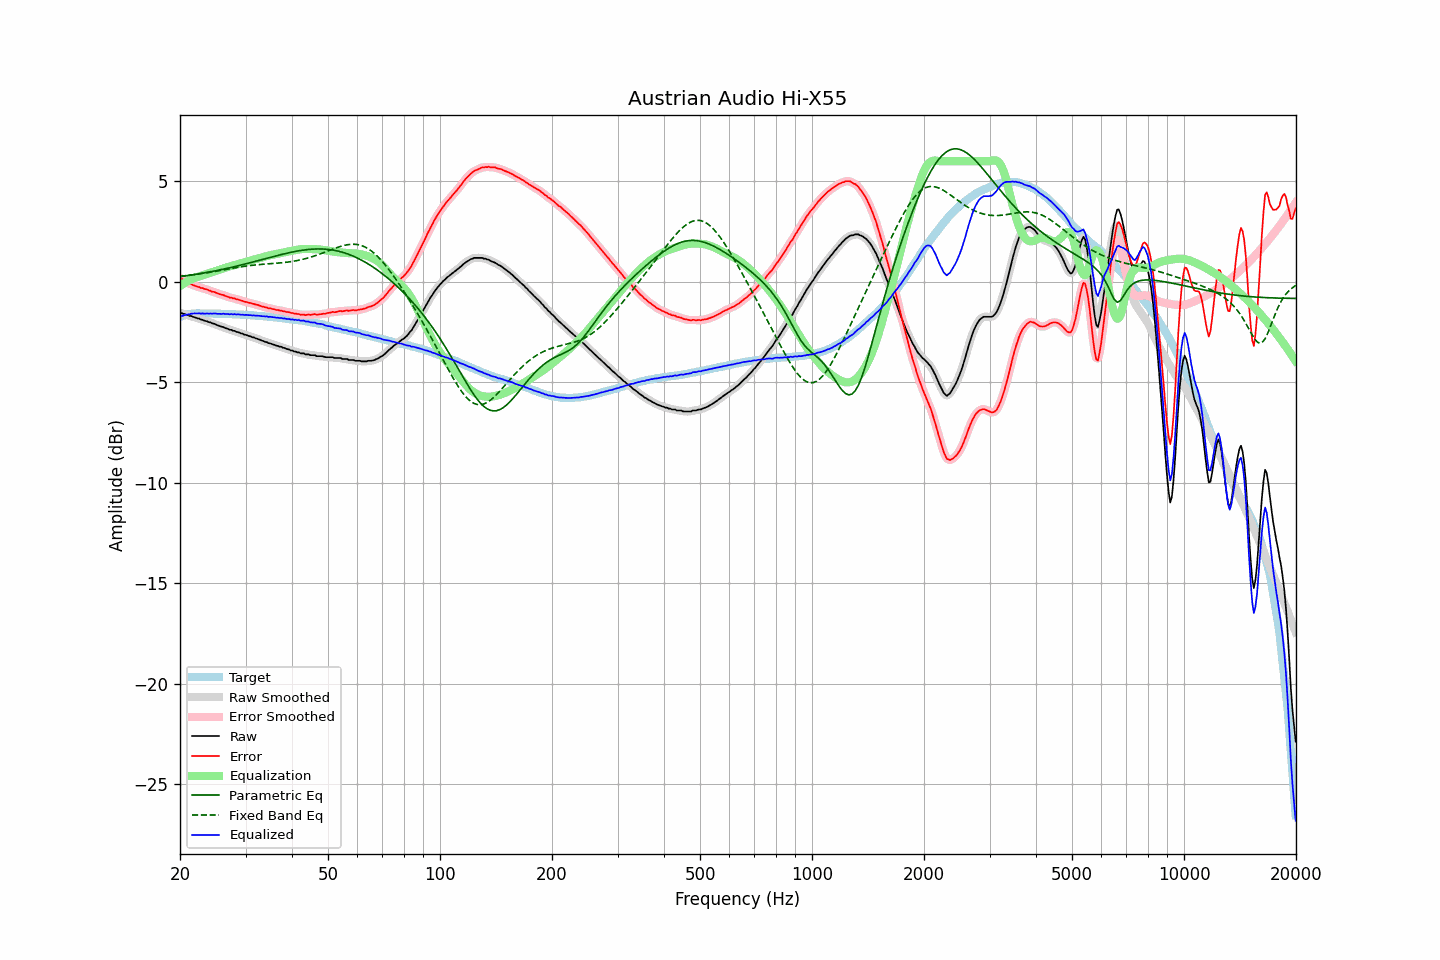

The data file committed next to this chart (first rows):
frequency, raw, error, smoothed, error_smoothed, equalization, parametric_eq, fixed_band_eq, equalized_raw, equalized_smoothed, target
20.00, -1.55, 0.20, -1.54, 0.20, -0.20, 0.26, 0.28, -1.75, -1.75, -1.74
20.20, -1.56, 0.16, -1.56, 0.15, -0.15, 0.27, 0.29, -1.71, -1.71, -1.71
20.40, -1.59, 0.10, -1.58, 0.10, -0.10, 0.28, 0.30, -1.68, -1.68, -1.68
20.61, -1.60, 0.07, -1.61, 0.05, -0.05, 0.29, 0.30, -1.65, -1.65, -1.67
20.81, -1.65, -0.01, -1.64, -0.00, -0.00, 0.30, 0.31, -1.65, -1.64, -1.64
21.02, -1.66, -0.05, -1.66, -0.05, 0.04, 0.32, 0.32, -1.61, -1.62, -1.61
21.23, -1.70, -0.10, -1.69, -0.09, 0.08, 0.33, 0.33, -1.61, -1.60, -1.60
21.44, -1.70, -0.11, -1.71, -0.12, 0.12, 0.34, 0.34, -1.58, -1.59, -1.59
21.66, -1.74, -0.16, -1.73, -0.15, 0.16, 0.35, 0.35, -1.58, -1.58, -1.58
21.87, -1.76, -0.18, -1.76, -0.19, 0.19, 0.36, 0.36, -1.57, -1.57, -1.58
22.09, -1.79, -0.22, -1.79, -0.22, 0.22, 0.38, 0.37, -1.57, -1.57, -1.57
22.31, -1.82, -0.25, -1.81, -0.24, 0.24, 0.39, 0.38, -1.57, -1.57, -1.57
22.54, -1.83, -0.26, -1.84, -0.27, 0.27, 0.40, 0.39, -1.56, -1.57, -1.57
22.76, -1.88, -0.31, -1.87, -0.29, 0.29, 0.42, 0.41, -1.58, -1.57, -1.57
22.99, -1.89, -0.31, -1.89, -0.32, 0.32, 0.43, 0.42, -1.57, -1.58, -1.58
23.22, -1.93, -0.35, -1.92, -0.34, 0.34, 0.45, 0.43, -1.58, -1.58, -1.58
23.45, -1.95, -0.37, -1.95, -0.36, 0.37, 0.46, 0.44, -1.58, -1.58, -1.58
23.69, -1.97, -0.39, -1.97, -0.39, 0.39, 0.47, 0.46, -1.57, -1.58, -1.58
23.92, -2.01, -0.43, -2.00, -0.42, 0.42, 0.49, 0.47, -1.59, -1.58, -1.58
24.16, -2.02, -0.45, -2.03, -0.45, 0.45, 0.50, 0.48, -1.57, -1.58, -1.57
24.40, -2.07, -0.49, -2.05, -0.48, 0.48, 0.52, 0.50, -1.59, -1.58, -1.57
24.65, -2.08, -0.49, -2.08, -0.50, 0.51, 0.54, 0.51, -1.57, -1.58, -1.58
24.89, -2.11, -0.52, -2.11, -0.53, 0.53, 0.55, 0.52, -1.58, -1.58, -1.58
25.14, -2.15, -0.56, -2.14, -0.56, 0.56, 0.57, 0.54, -1.59, -1.58, -1.58
25.39, -2.18, -0.59, -2.18, -0.59, 0.59, 0.58, 0.55, -1.59, -1.59, -1.59
25.65, -2.21, -0.62, -2.21, -0.62, 0.61, 0.60, 0.57, -1.59, -1.59, -1.59
25.91, -2.24, -0.64, -2.23, -0.64, 0.64, 0.62, 0.58, -1.60, -1.59, -1.60
26.16, -2.25, -0.65, -2.26, -0.66, 0.67, 0.63, 0.60, -1.58, -1.59, -1.60
26.43, -2.30, -0.70, -2.29, -0.69, 0.70, 0.65, 0.61, -1.60, -1.59, -1.60
26.69, -2.32, -0.72, -2.32, -0.72, 0.72, 0.67, 0.62, -1.60, -1.60, -1.60
26.96, -2.35, -0.75, -2.35, -0.75, 0.75, 0.69, 0.64, -1.60, -1.60, -1.60
27.23, -2.39, -0.79, -2.38, -0.78, 0.77, 0.70, 0.65, -1.62, -1.61, -1.60
27.50, -2.39, -0.79, -2.40, -0.80, 0.79, 0.72, 0.67, -1.60, -1.61, -1.60
27.77, -2.44, -0.83, -2.43, -0.82, 0.82, 0.74, 0.68, -1.62, -1.61, -1.61
28.05, -2.44, -0.82, -2.45, -0.83, 0.84, 0.76, 0.70, -1.60, -1.61, -1.61
28.33, -2.49, -0.86, -2.48, -0.86, 0.86, 0.78, 0.71, -1.63, -1.62, -1.62
28.62, -2.50, -0.87, -2.50, -0.88, 0.88, 0.80, 0.72, -1.61, -1.62, -1.62
28.90, -2.53, -0.90, -2.53, -0.90, 0.90, 0.82, 0.74, -1.62, -1.63, -1.63
29.19, -2.57, -0.93, -2.56, -0.93, 0.93, 0.84, 0.75, -1.64, -1.63, -1.64
29.48, -2.58, -0.95, -2.59, -0.96, 0.95, 0.86, 0.76, -1.63, -1.64, -1.63
29.78, -2.63, -0.99, -2.62, -0.98, 0.97, 0.88, 0.77, -1.65, -1.64, -1.64
30.08, -2.64, -1.00, -2.64, -1.00, 1.00, 0.90, 0.79, -1.64, -1.64, -1.64
30.38, -2.67, -1.02, -2.67, -1.02, 1.02, 0.92, 0.80, -1.65, -1.65, -1.65
30.68, -2.70, -1.04, -2.69, -1.04, 1.04, 0.94, 0.81, -1.66, -1.65, -1.65
30.99, -2.72, -1.05, -2.72, -1.06, 1.06, 0.96, 0.82, -1.66, -1.66, -1.66
31.30, -2.76, -1.09, -2.75, -1.08, 1.08, 0.98, 0.83, -1.68, -1.67, -1.67
31.61, -2.77, -1.10, -2.77, -1.10, 1.10, 1.00, 0.83, -1.66, -1.67, -1.67
31.93, -2.81, -1.13, -2.80, -1.12, 1.12, 1.02, 0.84, -1.68, -1.68, -1.68
32.24, -2.83, -1.14, -2.83, -1.14, 1.15, 1.04, 0.85, -1.68, -1.68, -1.69
32.57, -2.86, -1.17, -2.86, -1.17, 1.17, 1.06, 0.86, -1.69, -1.69, -1.69
32.89, -2.89, -1.19, -2.89, -1.19, 1.19, 1.09, 0.86, -1.69, -1.69, -1.69
33.22, -2.93, -1.22, -2.92, -1.22, 1.22, 1.11, 0.87, -1.71, -1.71, -1.71
33.55, -2.95, -1.24, -2.95, -1.24, 1.24, 1.13, 0.88, -1.71, -1.71, -1.71
33.89, -2.99, -1.27, -2.98, -1.27, 1.26, 1.15, 0.88, -1.73, -1.72, -1.72
34.23, -3.00, -1.28, -3.01, -1.28, 1.28, 1.17, 0.89, -1.71, -1.73, -1.72
34.57, -3.05, -1.31, -3.04, -1.30, 1.30, 1.19, 0.90, -1.74, -1.73, -1.73
34.92, -3.06, -1.31, -3.06, -1.32, 1.32, 1.21, 0.90, -1.73, -1.74, -1.74
35.27, -3.09, -1.34, -3.09, -1.34, 1.34, 1.24, 0.91, -1.75, -1.75, -1.75
35.62, -3.12, -1.36, -3.11, -1.35, 1.36, 1.26, 0.91, -1.76, -1.76, -1.76
35.97, -3.14, -1.37, -3.14, -1.37, 1.37, 1.28, 0.92, -1.76, -1.77, -1.77
... 635 more rows
